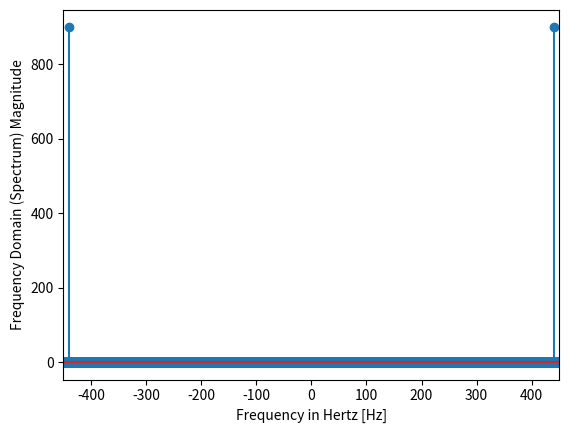

The script that saved this image:
import numpy as np
import matplotlib.pylab as plt
from scipy import fftpack

f = 440  # Frequency, in cycles per second, or Hertz
f_s = 900  # Sampling rate, or number of measurements per second

t = np.linspace(0, 2, 2 * f_s, endpoint=False)
x = np.sin(f * 2 * np.pi * t)


plt.plot(t, x)
plt.xlabel('Time [s]')
plt.ylabel('Signal amplitude')
plt.show()

X = fftpack.fft(x)
freqs = fftpack.fftfreq(len(x)) * f_s

plt.stem(freqs, np.abs(X))
plt.xlabel('Frequency in Hertz [Hz]')
plt.ylabel('Frequency Domain (Spectrum) Magnitude')
plt.xlim(-f_s / 2, f_s / 2)
plt.show()

for i in range(len(np.abs(X))):
    if np.abs(X)[i] > 1:
        print("la frequence est: "+str(i/2))
        break
